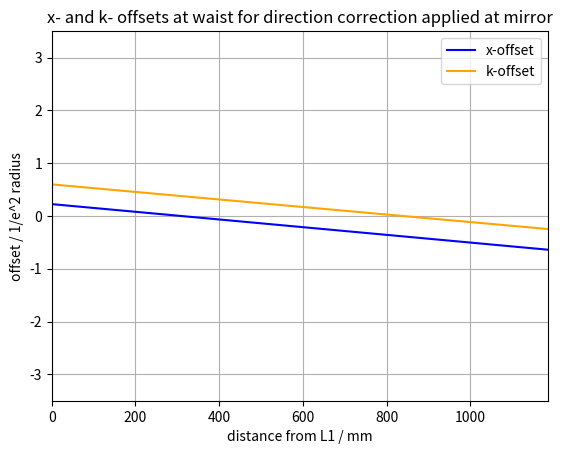

Here is the Python script that generated this plot:
import numpy as np
import matplotlib.pyplot as plt
from scipy.optimize import curve_fit as fit
from scipy.fft import fft #as fft
from scipy.fft import ifft #as ifft

# Program description
'''
Uses Fourier method of Sziklas and Seigman (1975) [see also Leavey and Courtial, Young TIM User Guide (2017).] for beam propagation.
Calculation of:
1) waist size along beam path. (beam_profile)
2) effect of mirror tilt on position and direction of beam at waist. (simple_correction, simple_corr_dep)
3) effect of mirror tilt on position and direction of beam at waist as a function of mirror separation. (corr_dep)
4) effect of input error (in position and direction) on transverse position of beam as a function of distance from beam waist. (sen_dep)
'''

# General comment: 
# Erroneous results can occur due to poor fit in k-space. If this is the case, use initial width greater than expected width in Gaussfit. 
# Beam profile requires initial width to be smaller than expected width. 

# Inputs
wav = 1.064e-3                                                      # wavelength in mm
z0 = -3550                                                          # input waist location
b0 = 1090                                                           # input Rayleigh range
w0 = np.sqrt(b0 * wav / np.pi)                                      # input waist size - specified by Rayleigh range
z1 = 0.0                                                            # focus inbetween TTs
b1 = 261                                                            # Rayleigh Range at focus inbetween TTs
w1 = np.sqrt(b1 * wav / np.pi)                                      # input waist size - specified by Rayleigh range
x0 = 0.0                                                            # initial offset in mm
a0 = 0.0                                                            # initial angle in mrad
space_0 = 1120                                                      # SRM - L0
space_1 = 2372                                                      # L0 - L1
space_2 = 195                                                       # L1 - TT1
space_3 = 385                                                       # TT1 - W1
space_4 = 180                                                       # W1 - TT2
space_5 = 425                                                       # TT2 - L2
space_6 = 175                                                       # L2 - L3
var_space = (120, 490)                                              # L3 - WFS1, L3 - WFS2)
space_7 = 305                                                       # L3 - W2
FI = -17100                                                         # L0
L1 = 1000 * (1 / 1.28)                                              # L1
L2 = 1000 * (1 / 3.485)                                             # L2
L3 = 1000 * (1 / (-0.645))                                          # L3

class Beam: 
    '''Represents Gaussian beam in x, propagating along z. 
    Attributes: 
    U: 1D array, Complex amplitude
    w: 1D array, width
    z: 1D array, z-co-ordinate
    x: 1D array, x-co-ordinate
    kneg/kpos: 1D arrays, negative/positive components of k-vactor along x-axis (spatial frequencies)
    kx: 1D array, component of k-vector along x-axis (spatial frequency)
    kz: 1D array, component of k-vector along z-axis
    kwav: constant, magnitude of wavevector
    zres: constant: resolution in z
    '''
    def __init__(self, *args): # Initialises amplitude array.
        x0 = 0
        a0 = 0
        W = 200                                                                 # Width of window in mm
        xres = 0.01                                                             # 1D array representing kz-space. Derived from condition for monochromaticity.
        N = int(W / xres)                                                       # Number of x-bins (keeps resolution the same)  
        self.x = np.linspace(-W/2, W/2, N)                                      # 1D array representing x-space
        self.kneg = np.linspace(-(np.pi * N)/W, -(2 * np.pi)/W, int(N/2))       # 1D array representing kx-space from max -ve value to min -ve value
        self.kpos = np.linspace((2 * np.pi)/W, (np.pi * N)/W, int(N/2))         # 1D array representing kx-space from min +ve value to max +ve value
        self.kx = np.concatenate((self.kpos,self.kneg), axis = 0)               # 1D array representing kx-space. Order of values matches that spatial frequency distribution derived from FFT of amlitude distribution
        self.kwav = 2 * np.pi / wav                                             # Magnitude of wave-vector
        self.kz = np.sqrt(self.kwav**2 - self.kx**2)                            # 1D array representing kz-space. Derived from condition for monochromaticity. 
        self.zres = 3000                                                        # z-resolution in mm: 3000 for most; 50 for beam profile. 
        if len(args) == 2:                                                      # Two arguments: Instantiates Beam object from waist size, w0, and distance to waist, z0. 
            w0 = args[0]
            z0 = args[1]
        elif len(args) == 4:                                                    # Four arguments: Instantiates Beam object from waist size, w0, distance to waist, z0, input offset, x0, and input angle, a0. 
            w0 = args[0]
            z0 = args[1]
            x0 = args[2]
            a0 = args[3]
        a0 = a0 / 1000                                                          # Converts input angle from mrad to rad
        q0 = z0 - 1j * np.pi * w0**2 / wav                                      # Input beam parameter
        U0 = (1/q0) * np.exp(1j * self.kwav * (self.x-x0)**2 / (2 * q0))        # Input array, offset by x0
        U0 = U0 * np.exp(-1j * self.kwav * self.x * np.sin(a0))                 # Tilt beam by initial angle, a0
        self.U = U0                                                             # Initialise amplitude array
        self.w = [Gaussfit(self.x,abs(self.U),1)[2]]                            # Initialise width list
        self.z = [0]                                                            # Initialise z-position list.

    def step(self, D): # Propagate input Beam object over distance, D; return Beam object. Fourier algorithm. 
        Pin = fft(self.U)                       # FFT of amplitude distribution, U, gives spatial frequency distribution, Pin at initial position, z.
        Pout = Pin * np.exp(1j * self.kz * D)   # Multiply Spatial frequency distribution by phase-factor corresponding to propagation through distance, D, to give new spatial frequency distribution, Pout. 
        Uout = ifft(Pout)                       # IFFT of spatial frequency distribution gives amplitude distribution, Uout, at plane z = z + D
        self.U = Uout
        return self

    def propagate(self,distance,profile=False): # Propagate Beam object through distance with resolution, zres; return Beam object. 
        Uprev = self
        if profile:
            w = Uprev.w                 # unpack width_list
            z = Uprev.z                 # unpack z-position_list
            res = 50                    # Set res to 50 if generating plot of beam profile.
        else:
            res = self.zres             # Otherwise use global variable, zres
        num = distance // res           # number of steps: divide distance by resolution. 
        rem = distance % res            # remainder of division: final step size. If num = 0, i.e. zres > distance, single step taken, equal to distance. 
        for i in range(num):            # num steps
            Unext = Uprev.step(res)
            Uprev = Unext
            if profile:
                zprev = z[-1]
                z.append(zprev + res)   # Build up z-array as go along. 
                wnext = Gaussfit(Unext.x,abs(Unext.U),1)[2]
                w.append(wnext)
        Unext = Uprev.step(rem)         # Final step of size rem. 
        if profile:
            zprev = z[-1]
            z.append(zprev + rem) 
            wnext = Gaussfit(Unext.x,abs(Unext.U),1)[2]
            w.append(wnext)
            Unext.w = w
            Unext.z = z
        return Unext

    def tilt(self,angle): # Applies linear phase-gradient, simulating effect of tilting mirror. Input angle in mrad. 
        Uin = self.U
        a = angle / 1000
        Uout = Uin * np.exp(-1j * self.kwav * self.x * np.sin(a))
        self.U = Uout
        return self

    def lens(self,f): # Lens element of focal length, f. 
        Uin = self.U
        Uout = Uin * np.exp(-1j * self.kwav * self.x**2 / (2 * f))
        self.U = Uout
        return self

    def mirror(self,R): # Mirror element of radius of curvature, R. 
        Uin = self.U
        Uout = Uin * np.exp(-1j * self.kwav * self.x**2 / R)
        self.U = Uout
        return self

    def amp_plot(self,n=1): # Plot magnitude of Amplitude array in x-space. 
        Uplot = abs(self.U)/max(abs(self.U))
        plt.figure(n)
        plt.plot(self.x,Uplot,'o', label = 'model data', markersize = 3)
        axes = plt.gca()
        axes.set_xlim([-2, 2])
        axes.set_ylim([0, 1.1])
        plt.grid(which = 'major', axis = 'both')
        plt.xlabel('x / mm')
        plt.ylabel('Normalised amplitude distribution')
        #plt.legend()
        plt.tight_layout()

    def amp_fit(self,plot=False,n=1): # Fit (and Plot) magnitude of Amplitude array in x-space. 
        Uplot = abs(self.U)/max(abs(self.U))
        xparams = Gaussfit(self.x,Uplot)
        UFit = Gaussian(self.x, xparams[0], xparams[1], xparams[2])
        if plot == True:
            plt.figure(n)
            plt.plot(self.x,Uplot,'o', label = 'model data', markersize = 3)
            plt.plot(self.x,UFit,'-', label = count)
            axes = plt.gca()
            axes.set_xlim([-1, 1])
            axes.set_ylim([0, 1.1])
            plt.grid(which = 'major', axis = 'both')
            plt.xlabel('x / mm')
            plt.ylabel('Normalised amplitude distribution')
            #plt.legend()
            plt.tight_layout()
        return xparams

    def freq_fit(self,plot=False,n=2): # Fit ( and plot) magnitude of Spatial frequency array in k-space. 
        P = fft(self.U)
        kplot = np.concatenate((self.kneg,self.kpos), axis = 0)     
        Pneg = P[int(len(P)/2):]
        Ppos = P[:int(len(P)/2)]
        Pswap = np.concatenate((Pneg,Ppos), axis = 0)
        Pabs = abs(Pswap)
        Pplot = Pabs/max(Pabs)
        kparams = Gaussfit(kplot,Pplot)
        PFit = Gaussian(kplot, kparams[0], kparams[1], kparams[2])
        if plot == True:
            plt.figure(n)
            plt.plot(kplot,Pplot,'o', label = 'model data', markersize = 3)
            plt.plot(kplot,PFit,'-', label = 'fit')
            axes = plt.gca()
            axes.set_xlim([-25, 25])
            axes.set_ylim([0, 1.1])
            plt.grid(which = 'major', axis = 'both')
            plt.xlabel('k_x / mm^-1')
            plt.ylabel('Normalised spatial frequency distribution')
            #plt.legend()
            plt.tight_layout()
        return kparams

def Gaussian(space, offset, height, width): # Defines Gaussian function for fitting; space is a 1D array. 
    return height * np.exp(-((space-offset)/width)**2)

def Gaussfit(space,Array,init_width=30):# Fit Gaussian to magnitude of Amplitude array. Return fit parameters. 
    init_params = [0.1,1,init_width]    # Use initial width parameter smaller than expected width for beam profile. Otherwise, use initial width parameter larger than expected width - avoids bad fit in k-space. 
    est_params, est_err = fit(Gaussian, space, Array, p0 = init_params)
    return est_params # [offset, amplitude, width]

def beam_profile(): 
    # Runs series of methods corresponding to propagation of beam through various elements in system. 
    # Calculate beam waist along the way ('True' condition passed to propagate). 
    U = Beam(w0,z0)
    U = U.propagate(space_0,True)
    U = U.lens(FI)
    U = U.propagate(space_1,True)
    U = U.lens(L1)
    U = U.propagate(space_2,True)
    U = U.propagate(space_3,True)
    #U = Beam(w1,z1)
    U = U.propagate(space_4,True)
    U = U.propagate(space_5,True)
    U = U.lens(L2)
    U = U.propagate(space_6,True)
    U = U.lens(L3)
    U = U.propagate(10000 - (space_0 + space_1 + space_2 + space_3 + space_4 + space_5 + space_6),True)
    width_plot(U.z,U.w)

def width_plot(distance_list,width_list,n=3): # Plots beam profile for a given waist array. 
    zplot = 0.001 * np.asarray(distance_list)
    wplot = np.asarray(width_list)
    plt.figure(figsize=(9, 7), dpi=120)
    plt.plot(zplot,wplot, linewidth = 3)
    axes = plt.gca()
    axes.set_xlim([0, 6])
    axes.set_ylim(0.0,2.6)
    axes.set_xticks(np.linspace(0,6,7))
    axes.set_yticks(np.linspace(0.0,2.6,14))
    plt.grid(which = 'both', axis = 'both', linestyle = '--')
    axes.set_xlabel('Distance from SRM / m')
    axes.set_ylabel('Beam size / mm')
    plt.title('Layout 5f + WFS42. Beam profile calculated with Fourier algorithm.')
    plt.tight_layout()

def TT_corr(b,c): 
    # Runs series of methods corresponding to propagation of beam through various elements in system. Fixed spacings, defined in global variables. 
    # Mirrors M1 and M2 tilted by angles b and c. Returns, x and k offsets at OMC waist. 
    U = Beam(w0,z0)
    U = U.propagate(space_0)
    U = U.lens(FI)
    U = U.propagate(space_1)
    U = U.lens(L1)
    U = U.propagate(space_2)
    U = U.tilt(b)
    U = U.propagate(space_3)
    #U = Beam(w1,z1)
    U = U.propagate(space_4)
    U = U.tilt(c)
    U = U.propagate(space_5)
    U = U.lens(L2)
    U = U.propagate(space_6)
    U = U.lens(L3)
    U = U.propagate(space_7)
    xparams = U.amp_fit()
    Dx = xparams[0] / abs(xparams[2]) # normalise offset to width in x-space
    kparams = U.freq_fit()
    Dk = kparams[0] / abs(kparams[2]) # normalise offset to width in k-space
    return (Dx, Dk)

def TT_test(): # Tilt mirrors in turn by equal positive and negative amounts. Return x and k offsets at OMC waist.
    x1 = []
    k1 = []
    x2 = []
    k2 = []
    angle = np.linspace(-1.0, 1.0, 2)
    for i in range(len(angle)):
        Dx, Dk = TT_corr(angle[i],0)
        x1.append(Dx)
        k1.append(Dk)
    for i in range(len(angle)):
        Dx, Dk = TT_corr(0,angle[i])
        x2.append(Dx)
        k2.append(Dk)
    return (x1,k1,x2,k2)

def TT_dep():  # Calculates orthogonality between mirrors: angle between unit vectors corresponding to effect of mirror tilt in x-k space. 
    Mtest = TT_test()
    #orthogonality(Mtest[0],Mtest[1],Mtest[2],Mtest[3])
    xk_plot(Mtest[0],Mtest[1],Mtest[2],Mtest[3])

def orthogonality(x1,k1,x2,k2): # Calculates phase-separation between two mirrors which, when tilted, cause displacements of (x*,k*) at the OMC waist .
    v1 = np.array([[x1[-1] - x1[0], k1[-1] - k1[0]]])
    v2 = np.array([[x2[-1] - x2[0]], [k2[-1] - k2[0]]])
    v1_norm = v1 / np.sqrt(v1[0,0]**2 + v1[0,1]**2)
    v2_norm = v2 / np.sqrt(v2[0,0]**2 + v2[1,0]**2)
    dot_product = np.dot(v1_norm,v2_norm)
    phi_ASC = (180 / np.pi) * np.arccos(dot_product)
    #print('%.1f' % (phi_ASC[0,0],))
    return phi_ASC[0,0]

def xk_plot(x1,k1,x2,k2,n=4): # Plots displacement in x-k space caused when mirrors, M1 and M2 are tilted.
    plt.figure(n, figsize=(6, 5.5), dpi=120)
    plt.plot(x1, k1, label = 'M1')                        
    plt.plot(x2, k2, label = 'M2')                         
    plt.title('Mirrors tilted through +/- 1 mrad')         
    plt.legend()
    axes = plt.gca()
    axes.set_xlim([-3, 3])
    axes.set_ylim([-3, 3])
    plt.xlabel('offset in x at waist between WFS / 1/e^2 radius in x-space')
    plt.ylabel('offset in k_x at waist between WFS / 1/e^2 radius in k-space')
    textstr = 'Orthogonality: %.1f˚' % (WFS_orthogonality(x1,k1,x2,k2),)
    props = dict(boxstyle='square', facecolor='white', alpha=0.5)
    axes.text(0.02, 0.98, textstr, transform=axes.transAxes, fontsize=10,verticalalignment='top', bbox=props)
    plt.tight_layout()

def WFS_sense(a0,x0,space_7): 
    # Runs series of methods corresponding to propagation of beam through various elements in system. Fixed spacings, defined in global variables. 
    # Displacement and Direction errors applied at SRM. Returns, x offsets at WFS1 and WFS2. 
    U = Beam(w1,z1,x0,a0)
    U = U.propagate(space_4)
    U = U.propagate(space_5)
    U = U.lens(L2)
    U = U.propagate(space_6)
    U = U.lens(L3)
    U = U.propagate(space_7)
    xparams = U.amp_fit()
    Dx = xparams[0] / abs(xparams[2]) # normalise offset to width in x-space
    return Dx

def WFS_test(var_space): # Apply +/- displacement/direction errors at SRM and return x-displacement at WFS1 and WFS2.
    x1_displ = []
    x2_displ = []
    x1_direc = []
    x2_direc = []
    displ = np.linspace(-1.0, 1.0, 2)
    direc = np.linspace(-1.0, 1.0, 2)
    for i in range(len(displ)):
        Dx1 = WFS_sense(displ[i],0.0,var_space[0])
        Dx2 = WFS_sense(displ[i],0.0,var_space[1])
        x1_displ.append(Dx1)
        x2_displ.append(Dx2)
    for i in range(len(direc)):
        Dx1 = WFS_sense(0.0,direc[i],var_space[0])
        Dx2 = WFS_sense(0.0,direc[i],var_space[1])
        x1_direc.append(Dx1)
        x2_direc.append(Dx2)
    return (x1_displ,x2_displ,x1_direc,x2_direc)

def WFS_dep():  # Calculates x offsets at WFS1 and WFS2 for +/- dislpacement/direction errors at SRM.
        Stest = WFS_test(var_space)
        #WFS_orthogonality(Stest[0],Stest[1],Stest[2],Stest[3])
        WFS_plot(Stest[0],Stest[1],Stest[2],Stest[3])

def WFS_orthogonality(x1_displ,x2_displ,x1_direc,x2_direc): # Calculates phase-separation between WFS which sense displacement and direction errors upstream.
    v1 = np.array([[x1_displ[-1] - x1_displ[0], x2_displ[-1] - x2_displ[0]]])
    v2 = np.array([[x1_direc[-1] - x1_direc[0]], [x2_direc[-1] - x2_direc[0]]])
    v1_norm = v1 / np.sqrt(v1[0,0]**2 + v1[0,1]**2)
    v2_norm = v2 / np.sqrt(v2[0,0]**2 + v2[1,0]**2)
    dot_product = np.dot(v1_norm,v2_norm)
    phi_ASC = (180 / np.pi) * np.arccos(dot_product)
    #phi_ASC = 90 - phi_ASC % 90
    #print('%.1f' % (phi_ASC[0,0],))
    return phi_ASC[0,0]

def WFS_plot(x1_displ,x2_displ,x1_direc,x2_direc,n=4): # Plots displacement at WFS1 vs displacement at WFS2 when displacement and direction errors are applied at the SRM. 
    plt.figure(n, figsize=(6, 5.5), dpi=120)
    plt.plot(x1_displ, x2_displ, color = 'blue', label = 'displacement')                        
    plt.plot(x1_direc, x2_direc, color = 'orange', label = 'direction')                         
    plt.title('Apply Pure Displacement and Direction errors.')         
    plt.legend()
    axes = plt.gca()
    axes.set_xlim([-3.5, 3.5])
    axes.set_ylim([-3.5, 3.5])
    plt.xlabel('offset in x at WFS1 / 1/e^2 radius')
    plt.ylabel('offset in x at WFS2 / 1/e^2 radius')
    textstr = 'Orthogonality: %.1f˚' % (WFS_orthogonality(x1_displ,x2_displ,x1_direc,x2_direc),)
    props = dict(boxstyle='square', facecolor='white', alpha=0.5)
    axes.text(0.02, 0.98, textstr, transform=axes.transAxes, fontsize=10,verticalalignment='top', bbox=props)
    plt.tight_layout()

def sen_dep(): # Calculates x offset as a function of distance from L2 for pure displacement and direction errors
    s7 = np.linspace(0,1000,21)
    Dx_displ = []
    Dx_direc = []
    for i in range(len(s7)):
        Dx = WFS_sense(1.0,0.0,int(s7[i]))
        Dx_displ.append(Dx)
    for i in range(len(s7)):
        Dx = WFS_sense(0.0,1.0,int(s7[i]))
        Dx_direc.append(Dx)
    sen_plot(s7,Dx_displ,Dx_direc)

def sen_plot(dist,Dx_displ,Dx_direc,n=6): # Plots x offset as function of distance from L3 for pure displacement and direction errors
    fig, ax1 = plt.subplots()
    ax1.plot(dist,Dx_displ, color = 'blue', label = 'displacement error')
    ax1.plot(dist,Dx_direc, color = 'orange', label = 'direction error')
    ax1.set_xlim([0, 1000])
    ax1.set_ylim([-3.5, 3.5])
    ax1.vlines(x = var_space[0], ymin = -3.5, ymax = +3.5,\
    linewidth = 2,color = 0.5*np.array([1,1,1]),linestyles = 'dashed',label = 'WFS')
    ax1.vlines(x = var_space[1], ymin = -3.5, ymax = +3.5,\
    linewidth = 2,color = 0.5*np.array([1,1,1]),linestyles = 'dashed')#,label = 'WFS2')
    ax1.grid(which = 'major', axis = 'both')
    plt.title('x-offset for pure displacement and direction errors at Waist')     
    ax1.set_xlabel('distance from L3 / mm')
    ax1.set_ylabel('centre of beam / 1/e^2 radius')
    fig.legend(loc = 'upper right', bbox_to_anchor=(0.9, 0.88))

def actuator(b,var_space): 
    # Runs series of methods corresponding to propagation of beam through various elements in system. Fixed spacings, defined in global variables. 
    # Mirrors M1 and M2 tilted by angles b and c. Returns, x and k offsets at OMC waist. 
    space_A = var_space
    space_B = 1185 - var_space
    U = Beam(w0,z0)
    U = U.propagate(space_0)
    U = U.lens(FI)
    U = U.propagate(space_1)
    U = U.lens(L1)
    U = U.propagate(space_A)
    U = U.tilt(b)
    U = U.propagate(space_B)
    U = U.lens(L2)
    U = U.propagate(space_6)
    U = U.lens(L3)
    U = U.propagate(space_7)
    xparams = U.amp_fit()
    Dx = xparams[0] / abs(xparams[2]) # normalise offset to width in x-space
    kparams = U.freq_fit()
    Dk = kparams[0] / abs(kparams[2]) # normalise offset to width in k-space
    return (Dx, Dk)

def act_dep(): # Tilt mirrors in turn by equal positive and negative amounts. Return x and k offsets at OMC waist.
    x1 = []
    k1 = []
    s = np.linspace(0,1185,80)
    for i in range(len(s)):
        Dx, Dk = actuator(0.3,int(s[i]))
        x1.append(Dx)
        k1.append(Dk)
    act_plot(s,x1,k1)

def act_plot(dist,Dx_displ,Dx_direc,n=6): # Plots x- and k- offsets as function of distance from L2 for direction correction applied at mirror
    fig, ax1 = plt.subplots()
    ax1.plot(dist,Dx_displ, color = 'blue', label = 'x-offset')
    ax1.plot(dist,Dx_direc, color = 'orange', label = 'k-offset')
    ax1.set_xlim([0, 1185])
    ax1.set_ylim([-3.5, 3.5])
    ax1.grid(which = 'major', axis = 'both')
    plt.title('x- and k- offsets at waist for direction correction applied at mirror')     
    ax1.set_xlabel('distance from L1 / mm')
    ax1.set_ylabel('offset / 1/e^2 radius')
    fig.legend(loc = 'upper right', bbox_to_anchor=(0.9, 0.88))

def main():
    #beam_profile()
    #print(TT_corr(1,0))
    #TT_dep()
    #WFS_dep()
    #sen_dep()
    act_dep()
    plt.show()
    
if __name__ == "__main__":
    main()